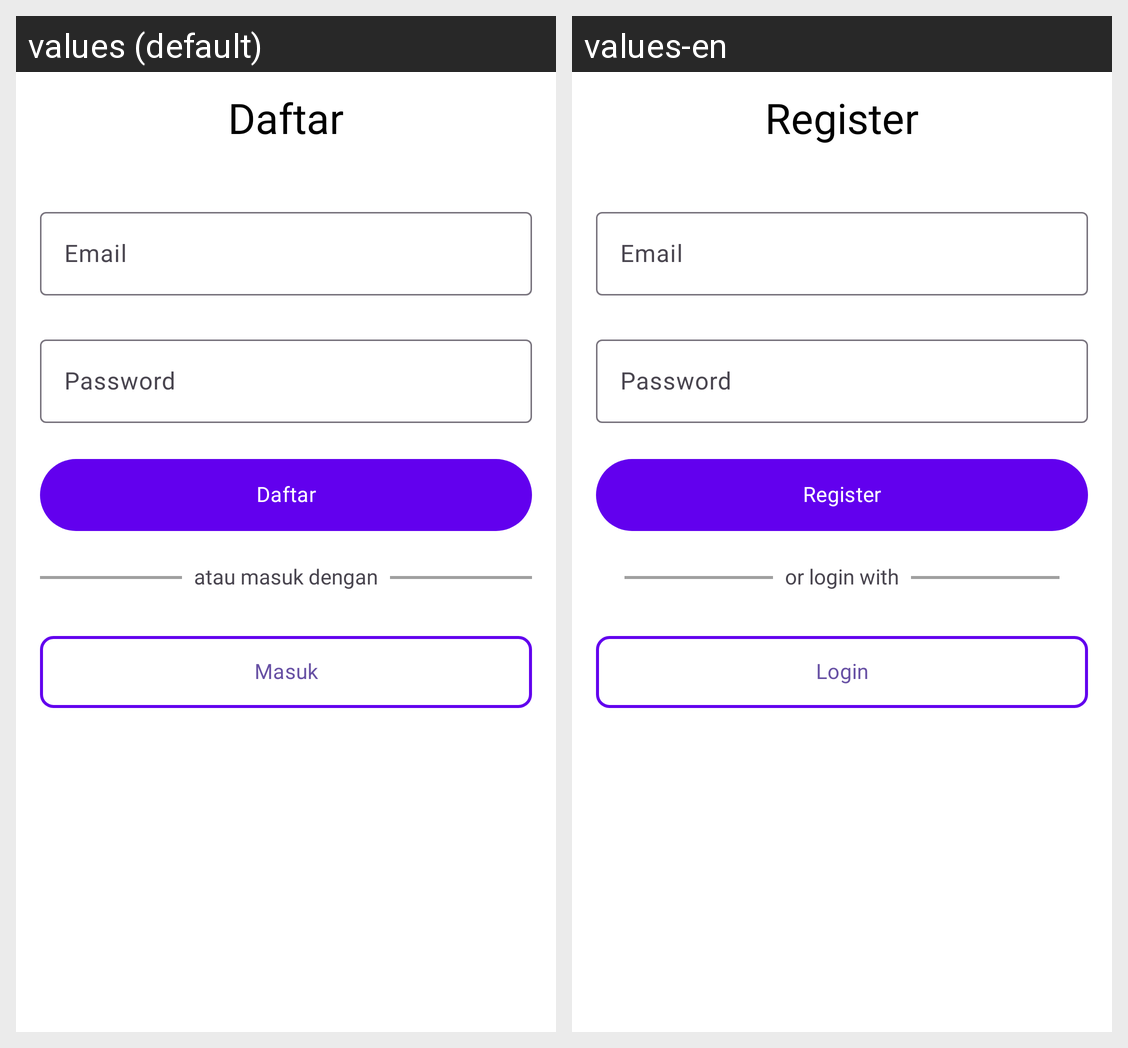

The Android screen above is rendered under two locales of the same app. Produce the string resources it draws, with the default and per-locale values.
Android screen res/layout/activity_register.xml rendered under 2 locales, left to right: values (default), values-en. Device: Nexus 5 (rendered at 1080×1920; each locale shown at half size, 540×960, under a caption strip naming it); theme Theme.Ecommerce.
Strings drawn on this screen, with the default value and each locale's value (text and hints the layout hard-codes, and strings that could not be matched under every locale, appear in the picture but are not listed):

button_register
  values: Daftar
  values-en: Register

hint_email
  values: Email
  values-en: Email

hint_password
  values: Password
  values-en: Password

text_another_login
  values: atau masuk dengan
  values-en: or login with

button_login
  values: Masuk
  values-en: Login
